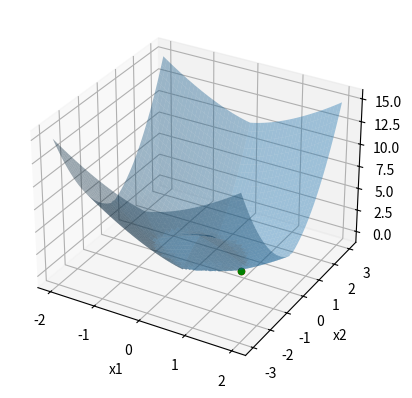

Reproduce this figure in Python.
import numpy as np
import matplotlib.pyplot as plt

N = 1000


def f(x, y):
    return np.abs(np.sin(np.abs(x))+np.abs(y)-1)+np.abs(np.power(x,2) +np.power(y,2)-1)


x = np.linspace(-2, 2, N)
y = np.linspace(-3, 3, N)
X, Y = np.meshgrid(x, y)
Z = f(X, Y)


fig = plt.figure()
ax = plt.axes(projection='3d')
ax.set_xlabel('x1')
ax.set_ylabel('x2')
ax.set_zlabel('f')
ax.plot_surface(X, Y, Z,alpha=0.4)

res_x1, res_y1, res_z1 = [0.9826812744140625, -0.169189453125 , 0.006889808679784393]

ax.scatter(res_x1, res_y1, res_y1, color='red')

res_x2, res_y2, res_z2 = [0.9850921630859375, -0.16724395751953125 , 0.00218988687681687]

ax.scatter(res_x2, res_y2, res_y2, color='green')


plt.show()

